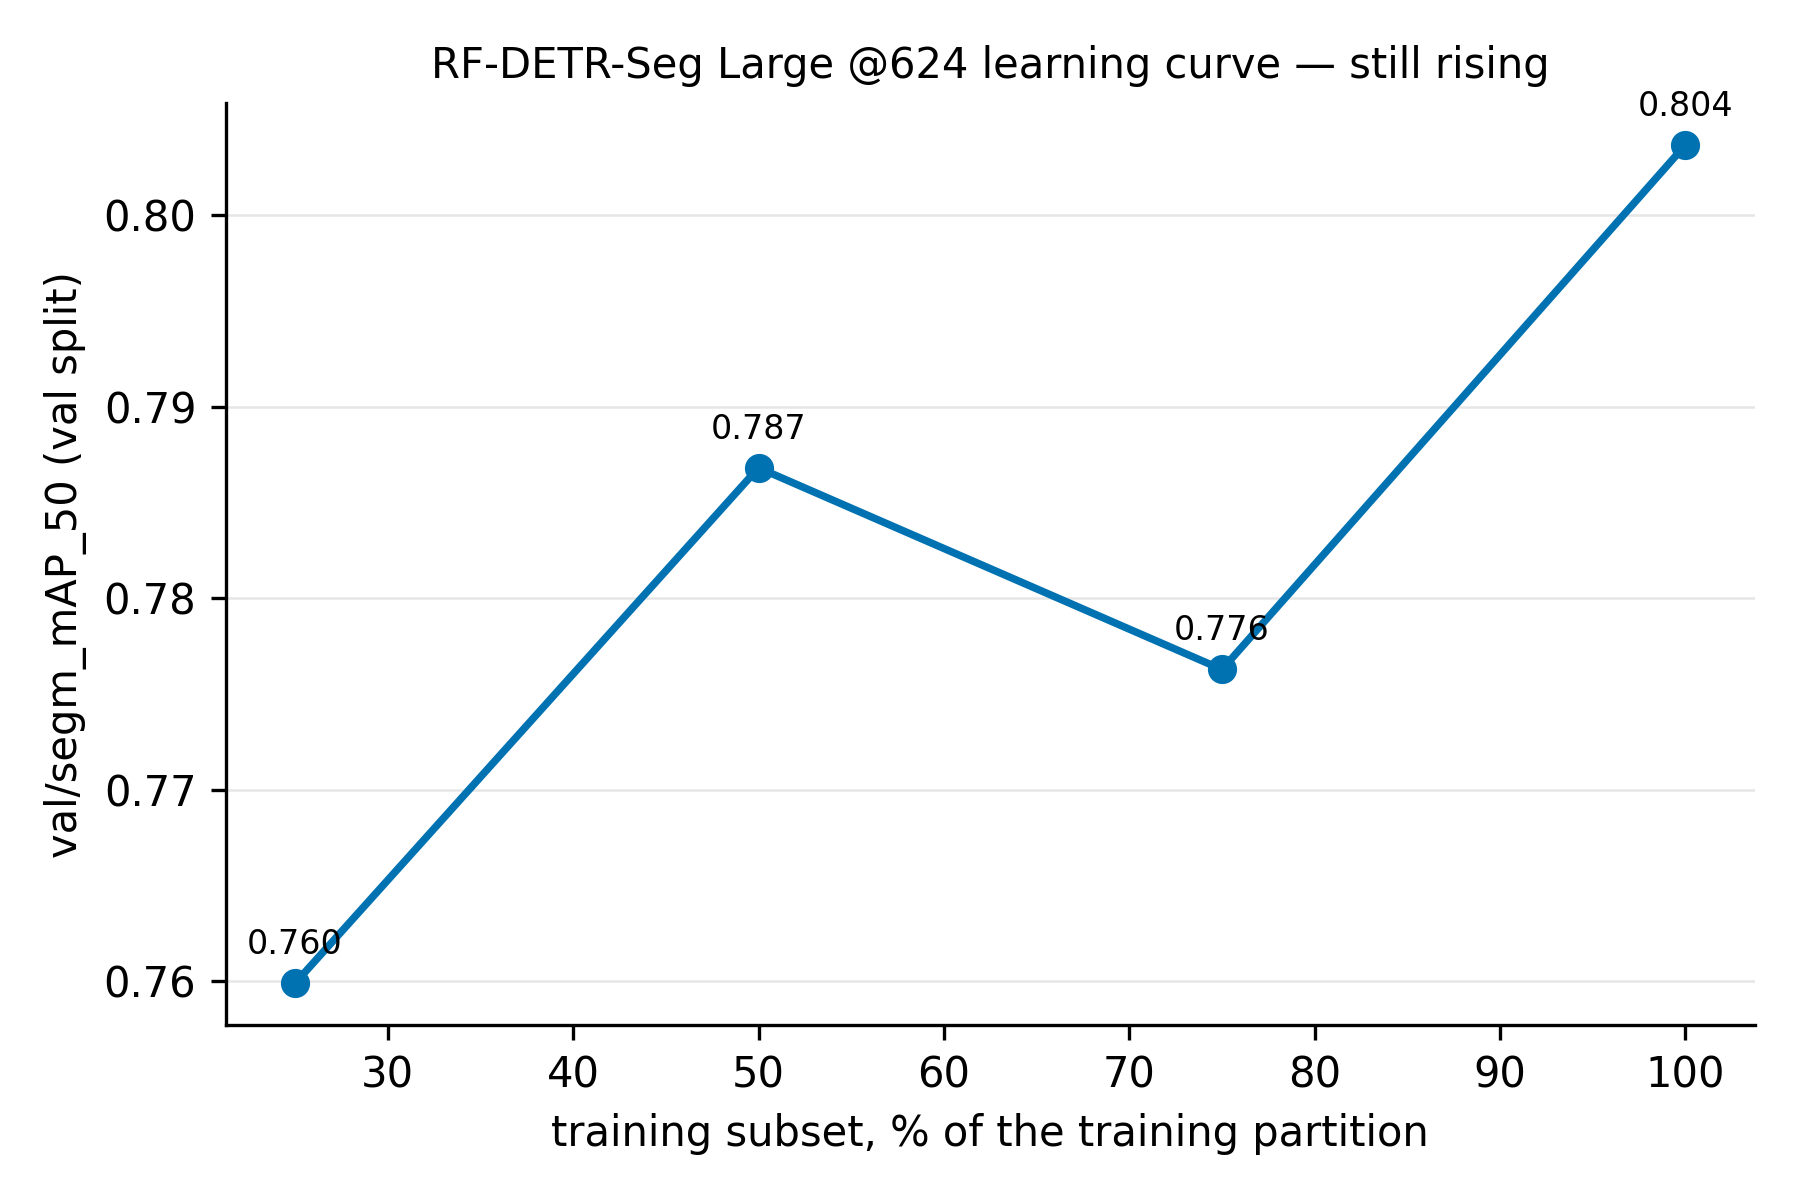

Values plotted in this chart, from the file beside it:
fraction, run, n_train_images, split, evaluator, source, val/segm_mAP_50, val/mAP_50_95, val/mAP_50, val/mAP_75, val/mAR, val/segm_mAP_50_95, val/F1, val/precision, val/recall, resolution
0.25, lc25, 211, val, , outputs/08_architecture/rfdetr_metrics_l…, 0.7599, 0.5072, 0.8094, 0.5257, 0.657, 0.4421, 0.805, 0.8426, 0.7748, 
0.5, lc50, 423, val, , outputs/08_architecture/rfdetr_metrics_l…, 0.7868, 0.5251, 0.8294, 0.5439, 0.6558, 0.4614, 0.8217, 0.8499, 0.7974, 
0.75, lc75, 635, val, , outputs/08_architecture/rfdetr_metrics_l…, 0.7763, 0.5181, 0.8271, 0.5518, 0.6691, 0.4562, 0.813, 0.8377, 0.7913, 
1.0, final (reused), 846, val, rfdetr model.evaluate (pycocotools, iouT…, outputs/08_architecture/rfdetr_metrics_r…, 0.8037, 0.5477, 0.848, 0.5802, 0.6936, 0.4792, 0.8255, 0.8418, 0.8105, 624.0
